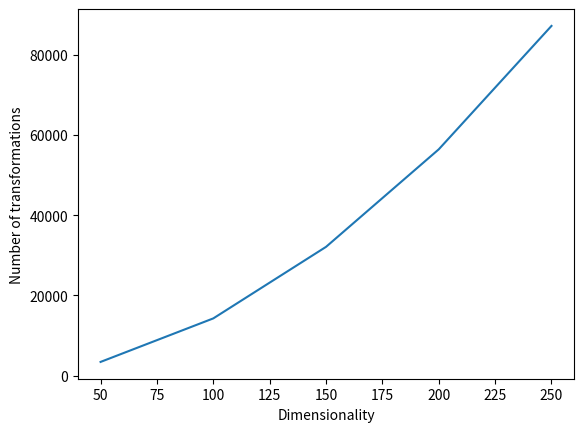

The matplotlib source for this figure:
import numpy as np
import matplotlib.pyplot as plt
import seaborn


col = np.array([50,100,150,200,250])
transformations = np.array([3438,14284,32110,56412,87163])


plt.plot(col,transformations)
plt.xlabel("Dimensionality")
plt.ylabel("Number of transformations")
plt.show()
